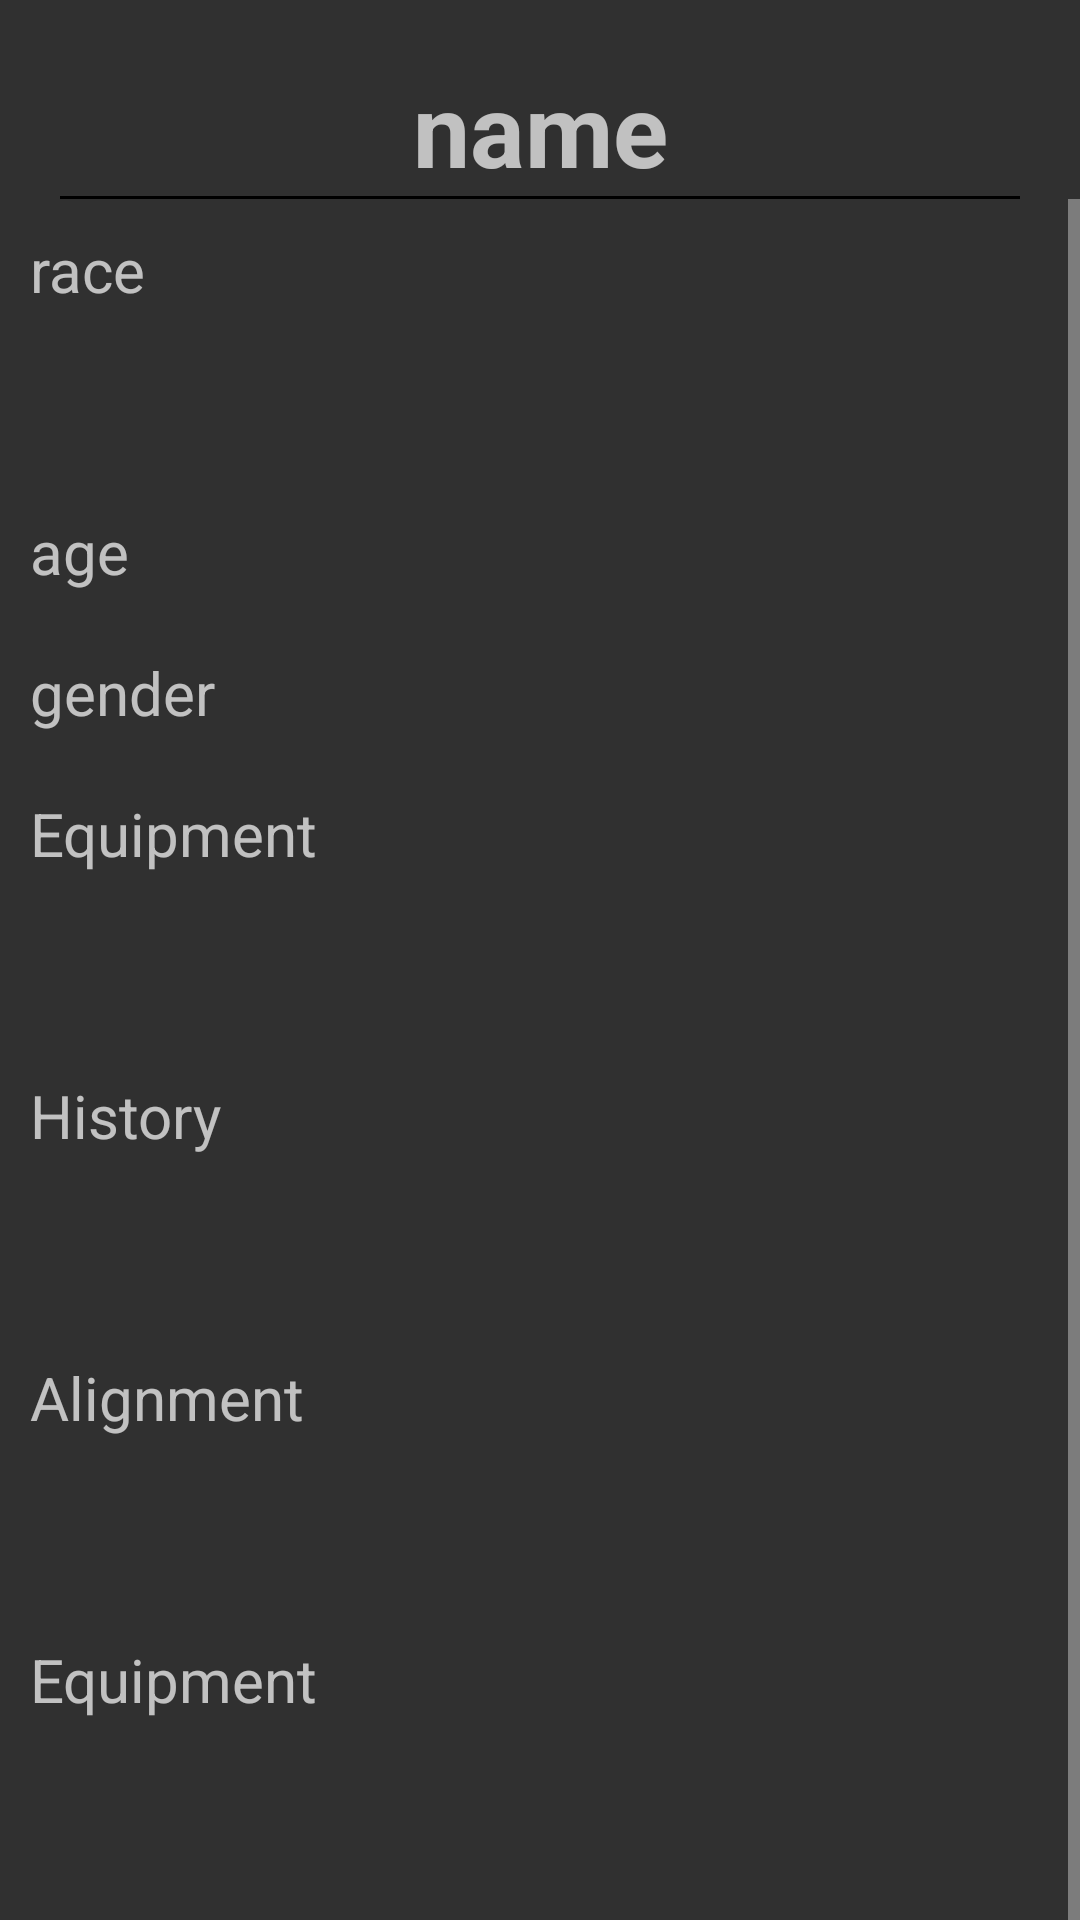

Produce the Android XML layout that renders to this screen, including the resource entries it uses.
<!-- AndroidManifest.xml: activity theme Theme.AppCompat.NoActionBar -->
<!-- res/layout/activity_character_details_display.xml -->
<?xml version="1.0" encoding="utf-8"?>
<androidx.constraintlayout.widget.ConstraintLayout xmlns:android="http://schemas.android.com/apk/res/android"
    xmlns:app="http://schemas.android.com/apk/res-auto"
    xmlns:tools="http://schemas.android.com/tools"
    android:layout_width="match_parent"
    android:layout_height="match_parent">

    <TextView
        android:id="@+id/tvName"
        android:layout_width="match_parent"
        android:layout_height="wrap_content"
        android:layout_marginStart="10dp"
        android:layout_marginTop="20dp"
        android:layout_marginEnd="10dp"
        android:gravity="center"
        android:text="name"
        android:textSize="34sp"
        android:textStyle="bold"
        app:layout_constraintEnd_toEndOf="parent"
        app:layout_constraintStart_toStartOf="parent"
        app:layout_constraintTop_toTopOf="parent" />

    <ImageView
        android:layout_width="match_parent"
        android:layout_height="wrap_content"
        android:layout_marginHorizontal="20dp"
        android:id="@+id/ivLineGraphic"
        android:background="@drawable/layout_line_graphic"
        app:layout_constraintTop_toBottomOf="@id/tvName"
        app:layout_constraintStart_toStartOf="parent"
        app:layout_constraintEnd_toEndOf="parent"/>

    <ScrollView
        android:layout_width="match_parent"
        android:layout_height="wrap_content"
        app:layout_constraintTop_toBottomOf="@id/ivLineGraphic"
        app:layout_constraintStart_toStartOf="parent"
        app:layout_constraintEnd_toEndOf="parent" >

        <LinearLayout
            android:layout_width="match_parent"
            android:layout_height="wrap_content"
            app:layout_constraintTop_toBottomOf="@id/ivLineGraphic"
            app:layout_constraintStart_toStartOf="parent"
            app:layout_constraintEnd_toEndOf="parent"
            android:orientation="vertical">

            <TextView
                android:id="@+id/tvCharRace"
                android:layout_width="wrap_content"
                android:layout_height="wrap_content"
                android:layout_margin="10dp"
                android:text="race"
                android:textSize="20sp"/>

            <TextView
                android:id="@+id/tvClass"
                android:layout_width="wrap_content"
                android:layout_height="wrap_content"
                android:layout_margin="10dp"
                android:textSize="20sp"
                tools:text="class" />

            <TextView
                android:id="@+id/tvCharAge"
                android:layout_width="wrap_content"
                android:layout_height="wrap_content"
                android:layout_margin="10dp"
                android:text="age"
                android:textSize="20dp" />

            <TextView
                android:id="@+id/tvCharGender"
                android:layout_width="wrap_content"
                android:layout_height="wrap_content"
                android:layout_margin="10dp"
                android:textSize="20sp"
                android:text="gender" />

            <TextView
                android:layout_width="match_parent"
                android:layout_height="wrap_content"
                android:layout_margin="10dp"
                android:textSize="20sp"
                android:id="@+id/tvCharAppearanceTitle"
                android:text="Equipment" />

            <TextView
                android:id="@+id/tvCharAppearance"
                android:layout_width="match_parent"
                android:layout_margin="10dp"
                android:layout_height="wrap_content"
                android:textSize="20sp"
                tools:text="appearance info" />

            <TextView
                android:layout_width="match_parent"
                android:layout_height="wrap_content"
                android:layout_margin="10dp"
                android:textSize="20sp"
                android:id="@+id/tvCharHistoryTitle"
                android:text="History" />
            <TextView
                android:layout_width="match_parent"
                android:layout_height="wrap_content"
                android:layout_margin="10dp"
                android:textSize="20sp"
                android:id="@+id/tvCharHistory"
                tools:text="history data" />

            <TextView
                android:layout_width="match_parent"
                android:layout_height="wrap_content"
                android:layout_margin="10dp"
                android:textSize="20sp"
                android:id="@+id/tvCharAlignmentTitle"
                android:text="Alignment" />
            <TextView
                android:layout_width="match_parent"
                android:layout_height="wrap_content"
                android:layout_margin="10dp"
                android:id="@+id/tvCharAlignment"
                android:textSize="20sp"
                tools:text="alignment data" />

            <TextView
                android:layout_width="wrap_content"
                android:layout_height="wrap_content"
                android:layout_margin="10dp"
                android:textSize="20sp"
                android:id="@+id/tvCharEquipmentTitle"
                android:text="Equipment" />

            <TextView
                android:layout_width="match_parent"
                android:layout_height="wrap_content"
                android:layout_margin="10dp"
                android:textSize="20sp"
                android:id="@+id/tvCharEquipment"
                tools:text="equipment data"/>

            <TextView
                android:layout_width="match_parent"
                android:layout_height="wrap_content"
                android:layout_margin="10dp"
                android:textSize="20sp"
                android:id="@+id/tvCharImages"
                android:text="Images" />

            <LinearLayout
                android:layout_width="match_parent"
                android:layout_height="wrap_content"
                android:orientation="horizontal">

                <ImageView
                    android:layout_width="0dp"
                    android:id="@+id/ivCharImageOneDisplay"
                    android:layout_marginVertical="5dp"
                    android:layout_marginHorizontal="10dp"
                    android:layout_height="80dp"
                    android:layout_weight="1"/>

                <ImageView
                    android:layout_width="0dp"
                    android:layout_height="80dp"
                    android:layout_marginVertical="5dp"
                    android:layout_marginHorizontal="10dp"
                    android:id="@+id/ivCharImageTwoDisplay"
                    android:layout_weight="1"/>

                <ImageView
                    android:layout_width="0dp"
                    android:layout_height="80dp"
                    android:layout_marginVertical="5dp"
                    android:layout_marginHorizontal="10dp"
                    android:id="@+id/ivCharImageThreeDisplay"
                    android:layout_weight="1"/>
            </LinearLayout>

        </LinearLayout>

    </ScrollView>

</androidx.constraintlayout.widget.ConstraintLayout>
<!-- resources referenced by this layout -->
<resources>
  <!-- drawable layout_line_graphic (drawable) -->
  <?xml version="1.0" encoding="utf-8"?>
  <shape
      xmlns:android="http://schemas.android.com/apk/res/android"
      android:shape="rectangle">
  
      <solid android:color="@color/black" />
      <size android:height="1dp"/>
  
  
  </shape>
  <color name="black">#FF000000</color>
</resources>
